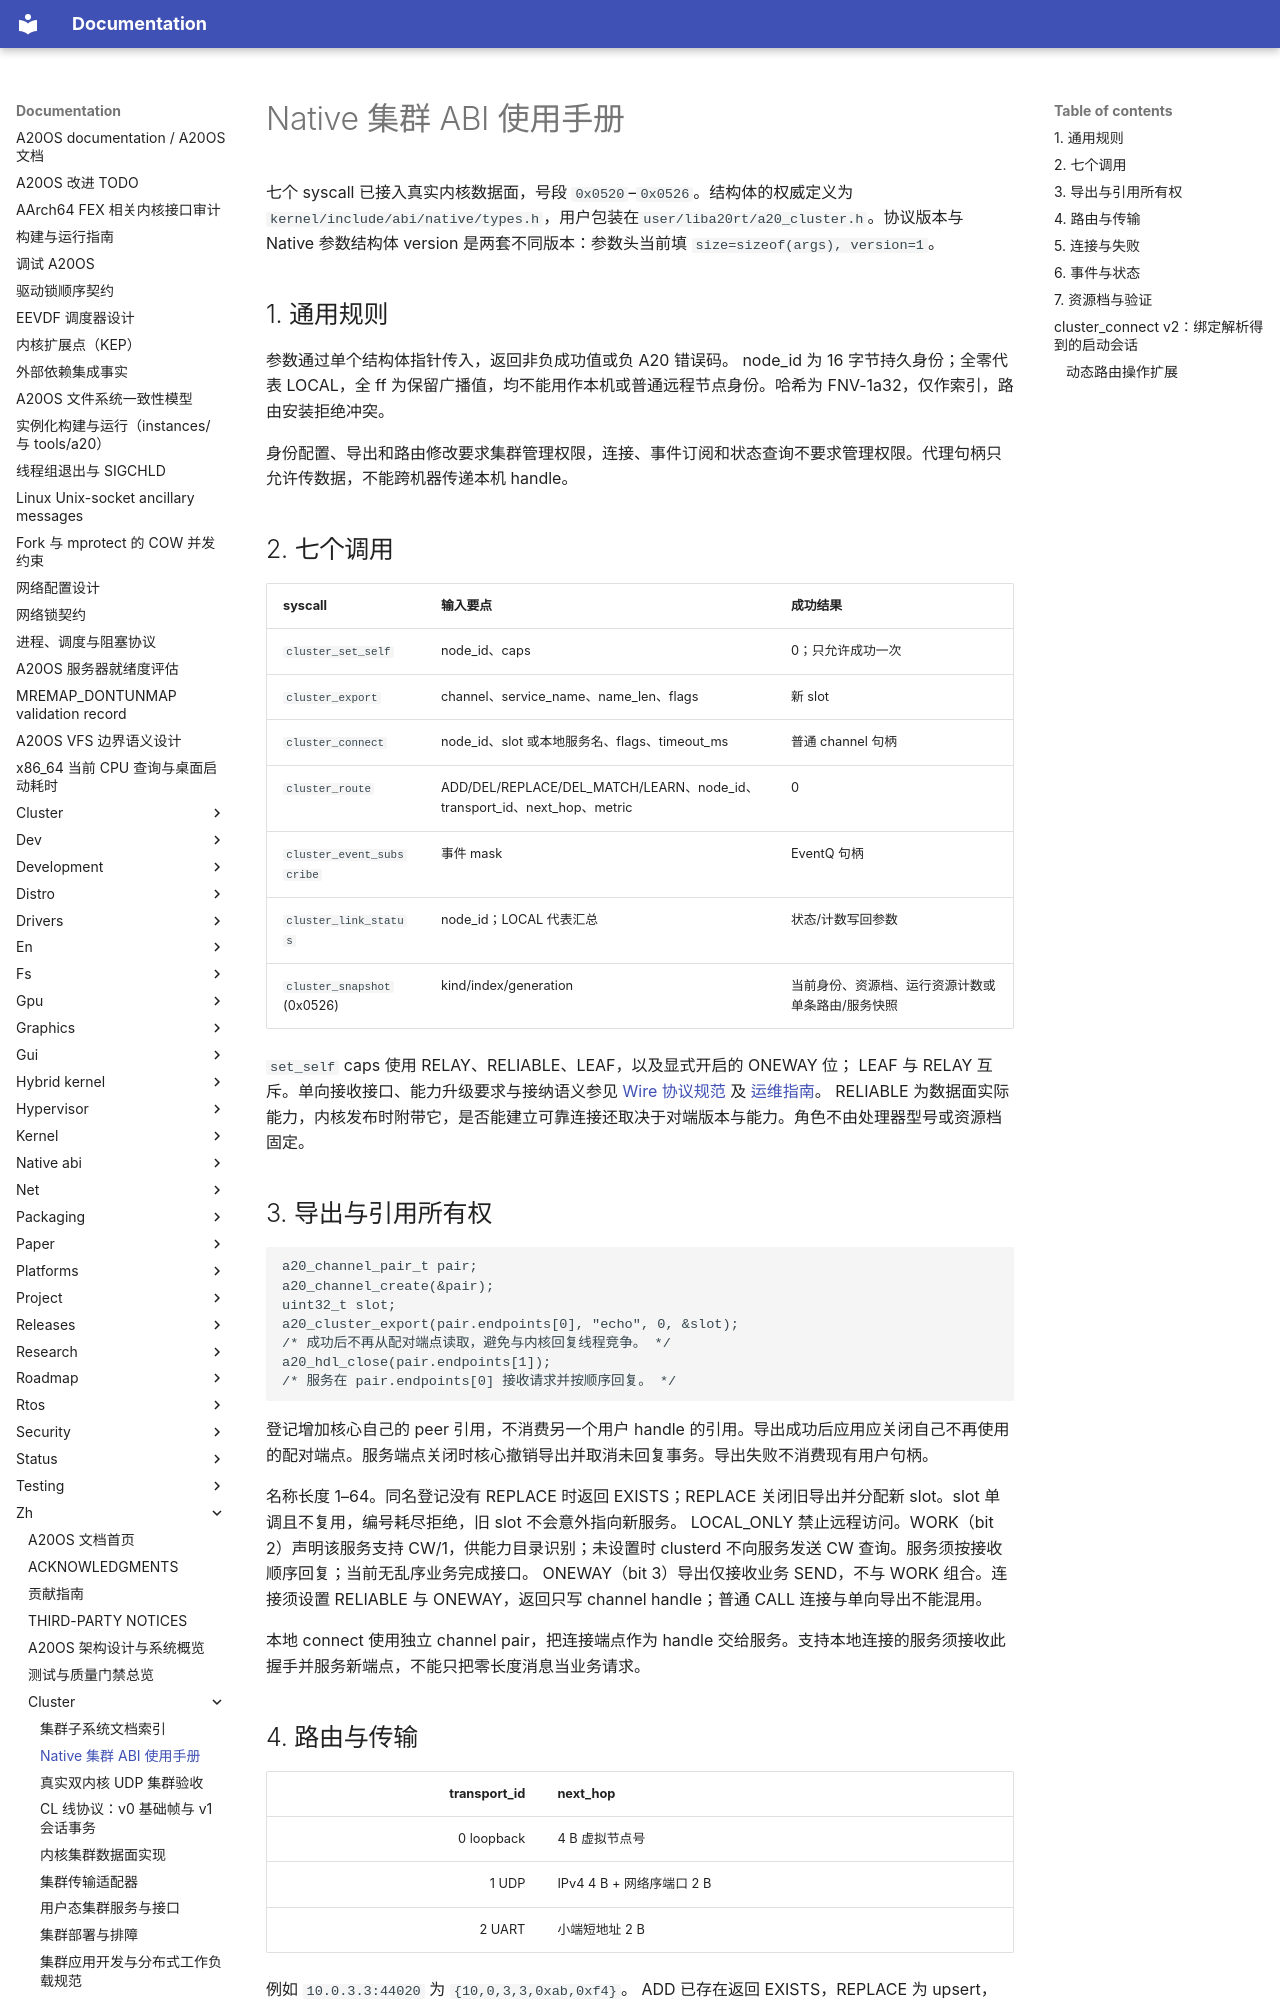

repository: fQwQf/A20OS · page: zh/cluster/01-abi/index.html · generator: mkdocs

# Native 集群 ABI 使用手册

七个 syscall 已接入真实内核数据面，号段 `0x0520`–`0x0526`。结构体的权威定义为 `kernel/include/abi/native/types.h`，用户包装在`user/liba20rt/a20_cluster.h`。协议版本与 Native 参数结构体 version 是两套不同版本：参数头当前填 `size=sizeof(args), version=1`。

## 1. 通用规则

参数通过单个结构体指针传入，返回非负成功值或负 A20 错误码。 node_id 为 16 字节持久身份；全零代表 LOCAL，全 ff 为保留广播值，均不能用作本机或普通远程节点身份。哈希为 FNV-1a32，仅作索引，路由安装拒绝冲突。

身份配置、导出和路由修改要求集群管理权限，连接、事件订阅和状态查询不要求管理权限。代理句柄只允许传数据，不能跨机器传递本机 handle。

## 2. 七个调用

| syscall | 输入要点 | 成功结果 |
|---|---|---|
| `cluster_set_self` | node_id、caps | 0；只允许成功一次 |
| `cluster_export` | channel、service_name、name_len、flags | 新 slot |
| `cluster_connect` | node_id、slot 或本地服务名、flags、timeout_ms | 普通 channel 句柄 |
| `cluster_route` | ADD/DEL/REPLACE/DEL_MATCH/LEARN、node_id、transport_id、next_hop、metric | 0 |
| `cluster_event_subscribe` | 事件 mask | EventQ 句柄 |
| `cluster_link_status` | node_id；LOCAL 代表汇总 | 状态/计数写回参数 |
| `cluster_snapshot` (0x0526) | kind/index/generation | 当前身份、资源档、运行资源计数或单条路由/服务快照 |

`set_self` caps 使用 RELAY、RELIABLE、LEAF，以及显式开启的 ONEWAY 位； LEAF 与 RELAY 互斥。单向接收接口、能力升级要求与接纳语义参见 [Wire 协议规范](02-wire-protocol.md) 及 [运维指南](10-operator-guide.md)。 RELIABLE 为数据面实际能力，内核发布时附带它，是否能建立可靠连接还取决于对端版本与能力。角色不由处理器型号或资源档固定。

## 3. 导出与引用所有权

```c
a20_channel_pair_t pair;
a20_channel_create(&pair);
uint32_t slot;
a20_cluster_export(pair.endpoints[0], "echo", 0, &slot);
/* 成功后不再从配对端点读取，避免与内核回复线程竞争。 */
a20_hdl_close(pair.endpoints[1]);
/* 服务在 pair.endpoints[0] 接收请求并按顺序回复。 */
```

登记增加核心自己的 peer 引用，不消费另一个用户 handle 的引用。导出成功后应用应关闭自己不再使用的配对端点。服务端点关闭时核心撤销导出并取消未回复事务。导出失败不消费现有用户句柄。

名称长度 1–64。同名登记没有 REPLACE 时返回 EXISTS；REPLACE 关闭旧导出并分配新 slot。slot 单调且不复用，编号耗尽拒绝，旧 slot 不会意外指向新服务。 LOCAL_ONLY 禁止远程访问。WORK（bit 2）声明该服务支持 CW/1，供能力目录识别；未设置时 clusterd 不向服务发送 CW 查询。服务须按接收顺序回复；当前无乱序业务完成接口。 ONEWAY（bit 3）导出仅接收业务 SEND，不与 WORK 组合。连接须设置 RELIABLE 与 ONEWAY，返回只写 channel handle；普通 CALL 连接与单向导出不能混用。

本地 connect 使用独立 channel pair，把连接端点作为 handle 交给服务。支持本地连接的服务须接收此握手并服务新端点，不能只把零长度消息当业务请求。

## 4. 路由与传输

| transport_id | next_hop |
|---:|---|
| 0 loopback | 4 B 虚拟节点号 |
| 1 UDP | IPv4 4 B + 网络序端口 2 B |
| 2 UART | 小端短地址 2 B |

例如 `10.0.3.3:44020` 为 `{10,0,3,3,0xab,0xf4}`。 ADD 已存在返回 EXISTS，REPLACE 为 upsert，DEL 不存在返回 NOT_FOUND。配置竞争可返回 BUSY；无效参数、表满、哈希冲突或适配器启动失败不应留下不可用的新路由。删除/更换下一跳会取消该节点旧代理。

loopback 虚拟节点共享本机导出表，仅用于测试。UDP 路由启动非阻塞 socket 和握手；UART 还需板级注册字节驱动，不能仅安装路由就假定物理串口已接线。
